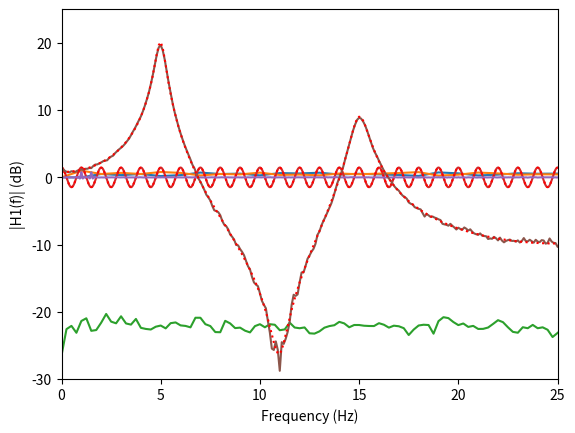
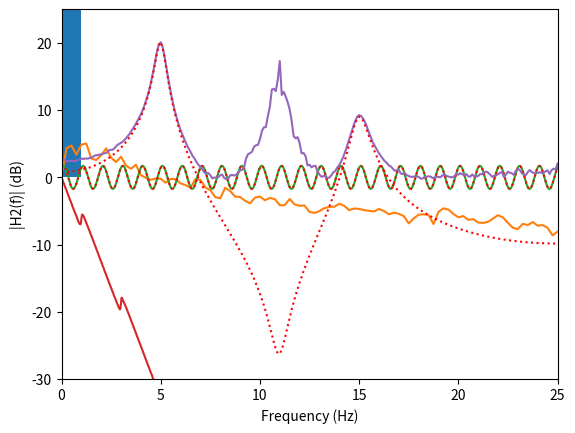
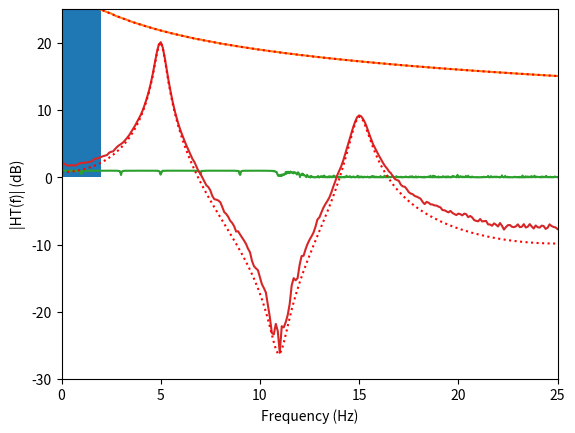
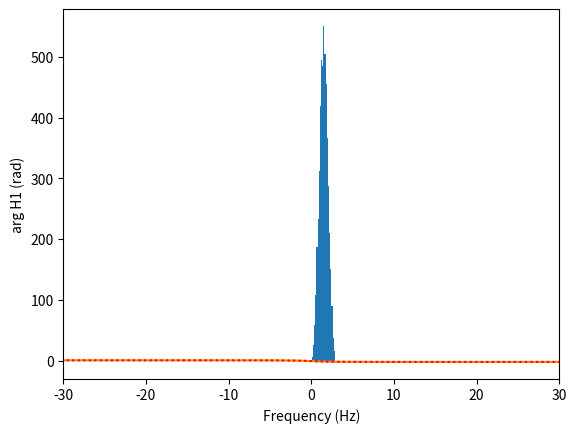
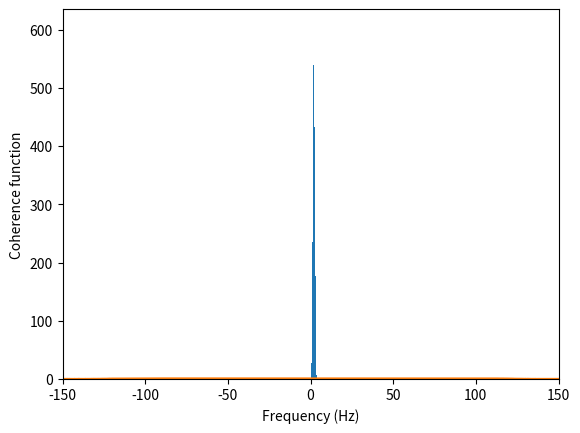
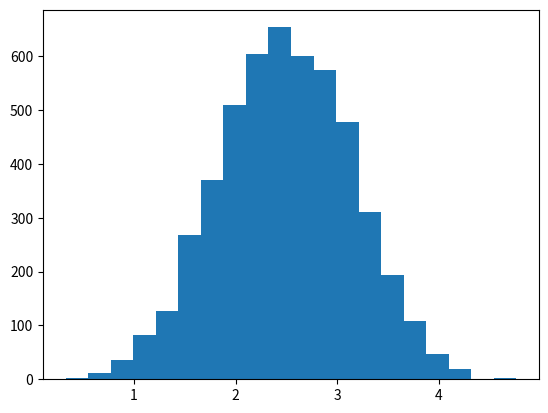
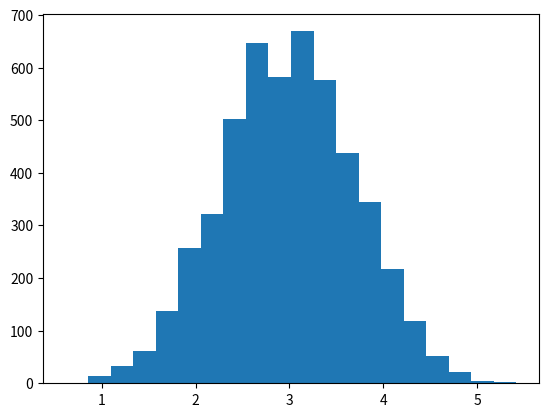
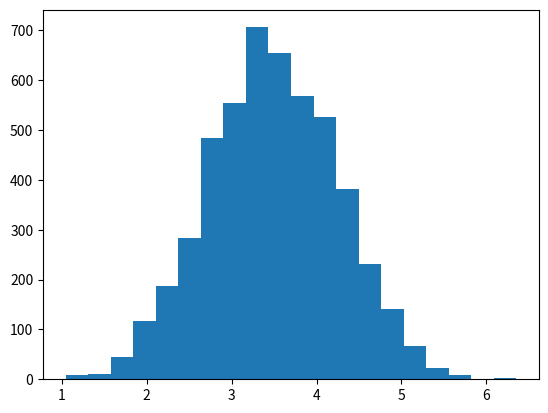
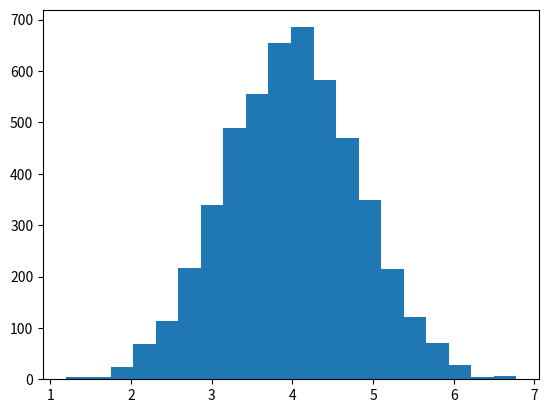
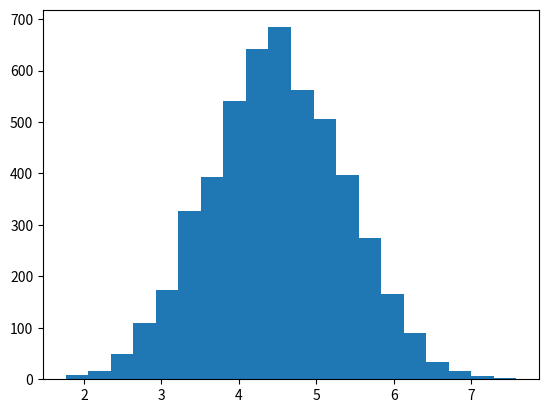
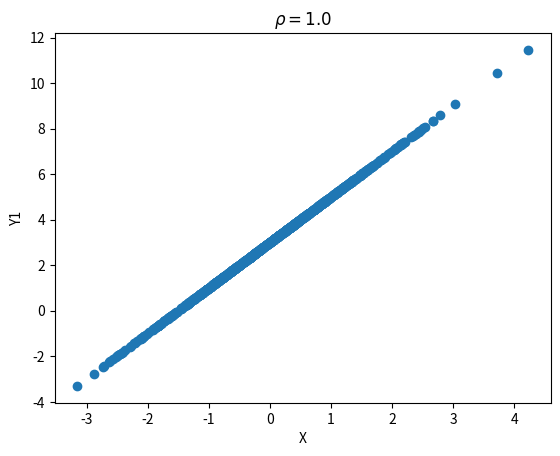
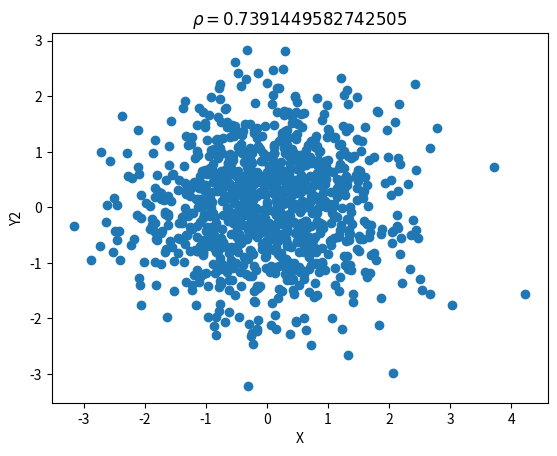
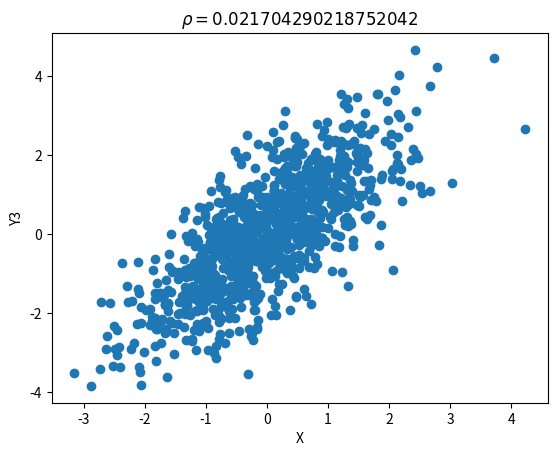
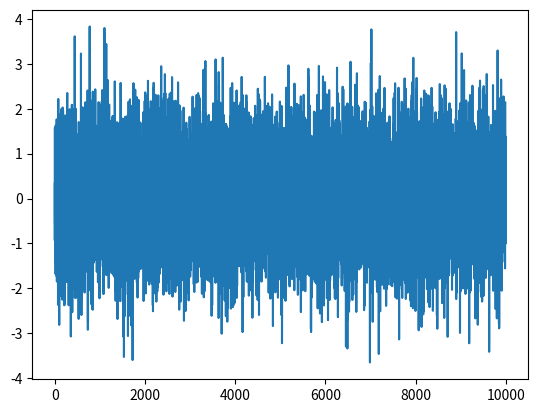
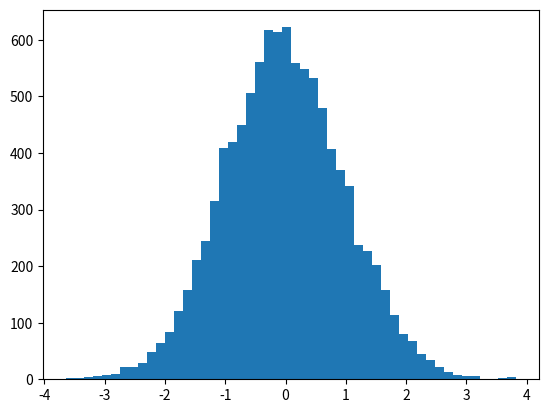
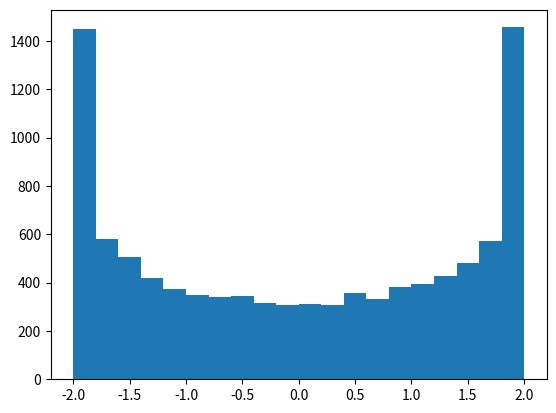

These charts were generated, in order, by the following Python code: (Note: this script raises an exception after producing the figures.)
# %%
import numpy as np
import matplotlib.pyplot as plt
import random
from numpy import pi
from scipy.fft import fft, ifft, fftfreq, fftshift
from scipy.signal import chirp, butter, filtfilt, correlate, correlation_lags, lfilter, convolve, csd
from scipy.io import loadmat

# %% 7.1
N=1000
f_heads = np.zeros(N)
f_tails = np.zeros(N)
for n in np.arange(1, N):
    x = np.random.rand(n)
    x = np.round(x)
    heads_id = np.where(x==1)[0]
    tails_id = np.where(x==0)[0]
    
    heads = heads_id.size
    tails = tails_id.size
    f_heads[n] = heads/n
    f_tails[n] = tails/n

plt.plot(f_heads)
plt.plot(f_tails)

# %% 7.2

x = np.random.uniform(size=(10, 5000))

nbin = 20
N = x.size
# %%
for ii in range(1,10):
    S = np.sum(x[:ii,:], axis=0)
    plt.figure()
    plt.hist(S, bins=nbin)
# %% 7.3
def correlation(x, y):
    return np.sum((x-np.mean(x))*(y-np.mean(y))/(np.std(x)*np.std(y)))/x.size

# %%
n = 1000
a, b = 2, 3
X = np.random.randn(n)
Y1 = a*X+b
Y2 = np.random.randn(n)
Y3 = X+Y2
rho1 = correlation(X,Y1)
rho2 = correlation(X,Y3)
rho3 = correlation(X,Y2)
plt.figure()
plt.plot(X,Y1, 'o')
plt.title(rf'$\rho = {rho1}$')
plt.xlabel('X')
plt.ylabel('Y1')

plt.figure()
plt.plot(X,Y2, 'o')
plt.title(rf'$\rho = {rho2}$')
plt.xlabel('X')
plt.ylabel('Y2')

plt.figure()
plt.plot(X,Y3, 'o')
plt.title(rf'$\rho = {rho3}$')
plt.xlabel('X')
plt.ylabel('Y3')
# %% 7.4

def kurtosis(x):
    return np.sum((x-x.mean())**4)/(x.std()**4)/x.size-3
    


X = np.random.randn(10000)
k = kurtosis(X)
plt.figure()
plt.plot(X)
plt.figure()
plt.hist(X,50)
# %% 8.1
n = 10000
A = 2
w = 1
theta = np.random.uniform(size=n)*2*np.pi
x1 = A*np.sin(theta)
t = np.linspace(0,2*np.pi,n)
x2 = A*np.sin(w*t)
plt.figure()
plt.hist(x1,20)
plt.figure()
plt.hist(x2,20)
# %% 8.2
def xcorr(x, y, fs):
    """Cross-correlation of two signals."""
    #corr = np.correlate(x, y, mode='same')  # scale = 'none'
    corr = correlate(x,y, mode='full') # scale = 'none
    #lags = np.arange(-(x.size - 1), x.size)
    lags = correlation_lags(x.size, y.size)
    corr /= (x.size - abs(lags))
    return lags/fs, corr 
    
#%%

A = 2
w = 2*np.pi*1
fs = 1000
t = 0
theta = np.random.uniform(size=(5000,1))*2*np.pi
x1 = A*np.sin(w*t+theta)
maxlag = 5
tau = np.linspace(-maxlag, maxlag, fs)
Rxx1 = np.zeros_like(tau)
for ii, tt in enumerate(tau):
    tmp = A*np.sin(w*(t+tt)+theta)
    Rxx1[ii] = np.mean(x1*tmp)
Rxx = A**2/2*np.cos(w*tau)

plt.figure()
plt.plot(tau,Rxx1)
plt.plot(tau, Rxx, '--')


t = np.linspace(0,1 , fs, endpoint=False)
tau2 = np.linspace(-20,20 , 2*fs-1, endpoint=False)
x2 = A*np.sin(w*t)
tau2, RxX2 = xcorr(x2,x2,fs)


plt.figure()
#plt.plot(tau2, Rxx2)
plt.plot(tau2, RxX2)
# %% 8.3
a=2
b=1
fs=200
delta1=1
delta2=2.5
t=np.linspace(0,0.5,fs, endpoint=False)
s=np.sin(2*pi*10*t)
N=4*fs
x = np.zeros(N)
x[fs:2*fs] = a*s
x[int(2.5*fs):int(3.5*fs)] = b*s

t = np.linspace(0,4,x.size)
Rxx = correlate(x,x, mode='full')
tau = correlation_lags(x.size,x.size, mode='full')/fs

plt.figure()
plt.plot(t,x)
plt.figure()
plt.plot(tau,Rxx)


noise = np.random.uniform(size=x.size)
xn = x+noise 
tau, Rxx = xcorr(xn,xn, fs)
plt.figure()
plt.plot(t,xn)
plt.figure()
plt.plot(tau,Rxx)
# %% 8.4
import numpy as np

A = 1
B = 1
C = 2
D = 2
thetax = 0
thetay = -np.pi/4
phi = np.pi/2
n = 2
w = 2 * np.pi * 1
fs = 200
T = 100
t = np.linspace(0, T, T*fs)
rel_time_delay = (thetax - thetay) / w

x = A * np.sin(w * t + thetax) + B
y = C * np.sin(w * t + thetay) + D * np.sin(n * w * t + phi)

plt.figure()
plt.plot(t,x)
plt.plot(t,y)
plt.xlim(0,4)

tau, Rxx = xcorr(x,y,fs)
plt.figure()
plt.plot(tau,Rxx)
plt.xlim(-4,4)
plt.ylim(-1,1)
# %% 8.5

A=1
w = 2*pi*1 
fs=200
T=100
t=np.linspace(0,T, T*fs, endpoint=False)
s=A*np.sin(w*t)
n = 2*A*np.random.uniform(-1,1,size=s.size)
fc = 20

b, a = butter(9, fc/(fs/2))

y = s+n
tau, Ryy = xcorr(y,y, fs)

plt.figure()
plt.plot(t,y)
plt.plot(t,s,'--')
plt.xlim(0,4)
plt.figure()
plt.plot(tau,Ryy)
plt.xlim(0,4)
plt.ylim(-1,1)
# %% 8.6



fs = 1000
T = 5
t = np.arange(0, T, 1/fs)
np.random.seed(0)
s = np.random.randn(len(t))

fc = 100
b, a = butter(9, fc/(fs/2))
s = lfilter(b, a, s)
s = s - np.mean(s)
s = s / np.std(s)
delta = 0.2
x = s[int(delta*fs):]
y = s[:-int(delta*fs)]
np.random.seed(1)
nx = np.random.randn(len(x)) * np.std(s)
np.random.seed(2)
ny = np.random.randn(len(y)) * np.std(s)
x = x + nx
y = y + ny

tau, Rxy = xcorr(x, y, fs)
tau2, Rxx = xcorr(x, x, fs)

plt.figure()

plt.plot(tau2, Rxx)
plt.xlabel(r'Time delay (s)')
plt.ylabel(r'Auto-correlation')
plt.xlim(-0.25,0.25)

plt.figure()
plt.plot(tau, Rxy)
plt.xlabel(r'Time delay (s)')
plt.ylabel(r'Cross-correlation')
plt.xlim(-0.5,0.5)
plt.ylim(-1,1)

# %% 8.7


fs = 200
t = np.arange(0, 1, 1/fs)
x = chirp(t, f0=5, t1=1, f1=15)
h = np.flip(x)
plt.figure()
plt.plot(t,x)
plt.figure()
plt.plot(t,h)


delta = 2
a = 0.1
fs = 200  
y = np.concatenate((np.zeros(delta*fs), a*x, np.zeros(3*fs)))
t = np.arange(len(y)) / fs

np.random.seed(0)
noise = 2 * np.std(a*x) * np.random.randn(len(y))


y = y + noise

plt.figure()

plt.plot(t, y)

tau, Rxy = xcorr(y,x,fs)
plt.figure()
plt.plot(tau, Rxy)
plt.xlim(-1,5)
#Ryx = correlate(y,x,'full')
#tau = correlation_lags(y.size, x.size, mode='full')
tau, Ryx = xcorr(y,x,fs)

plt.figure()

plt.plot(tau, Ryx)
plt.xlim(-1,5)



out = convolve(y, h, mode='full')


plt.figure()

plt.plot(t, out[:y.size])
# %% 8.8

A = 1
C = 2
D = 2
thetax = 0
thetay = -np.pi/4
phi = np.pi/2
n = 2
p = 1
w = 2*np.pi*p
fs = 200
T = 100
t = np.linspace(0,T,fs*T)
x = A*np.sin(w*t+thetax)
y = C*np.sin(w*t+thetay)+D*np.sin(n*w*t+phi)
maxlag = 4*fs

plt.figure()
plt.plot(t,x)
plt.plot(t,y)
plt.xlim(0,4)

tau, Rxy = xcorr(x, y,fs)

plt.figure()
plt.plot(tau, Rxy)
plt.xlabel('Time delay (s)')
plt.ylabel('Cross-correlation')
plt.title('Cross-correlation between x and y')
plt.xlim(0,4)

plt.show()



ii = np.where(tau==0)[0][0]
Sxy = fft(Rxy[ii:])
f = fftfreq(Sxy.size, 1/fs)[0:Sxy.size//2]
Sxy = Sxy[0:Sxy.size//2]
thetaxy=(thetax-thetay)


plt.figure()
plt.plot(f,np.abs(Sxy))
plt.xlim(0,2*p)
ind = np.where(f == p)[0][0]
arg_Sxy_at_p_Hz = np.angle(Sxy[ind])
print(thetaxy)
print(arg_Sxy_at_p_Hz)


# %% 8.9
fs=500
T=100
t = np.linspace(0,T,T*fs)
randgen = np.random.default_rng(seed=0)
s=randgen.random(t.size)
plt.figure()
plt.plot(t,s)
fc=100
b,a=butter(22,fc/(fs/2))
s=filtfilt(b,a,s)
plt.figure()
plt.plot(t,s)
s=s-np.mean(s)
s=s/np.std(s)# Makes mean(s)=0 & std(s)=1
delta=0.2
plt.figure()
plt.plot(t,s)



x=s
y = np.zeros_like(x)
y[int(delta*fs):]=s[:int(-delta*fs)]

plt.figure()
plt.plot(x)
plt.plot(y,'--')


nx=randgen.random(x.size)
ny=randgen.random(y.size)
x=x+nx
y=y+ny
tau1, Rxx=xcorr(x,x,fs)
tau2, Rxy=xcorr(y,x,fs)

plt.figure()
plt.plot(tau1,Rxx)
plt.plot(tau2,Rxy)
plt.xlim(-2,2)
plt.ylim(0,1.5)

ii = np.where(tau2==0)[0][0]
Sxy = fft(Rxy[ii:ii+fs])
#Sxy /= Sxy.size
f2 = fftfreq(Sxy.size, 1/fs)[0:Sxy.size//2]
Sxy = Sxy[0:Sxy.size//2]
plt.figure()
plt.plot(f2,np.unwrap(np.angle(Sxy)))

ii = np.where(tau1==0)[0][0]
Sxx = fft(Rxx[ii:ii+fs])
#Sxx /= Sxx.size
f1 = fftfreq(Sxx.size, 1/fs)[0:Sxx.size//2]
Sxx = Sxx[0:Sxx.size//2]
H1 = Sxy/Sxx




plt.figure()
plt.plot(f2,20*np.log10(np.abs(Sxy)))
plt.plot(f1,20*np.log10(np.abs(H1)))
plt.figure()
plt.plot(f2,np.unwrap(np.angle(Sxy)))
plt.plot(f1,np.unwrap(np.angle(H1)))

# %%8.10
fs=100

t=np.linspace(0,int(2.5),int(2.5*fs))
A=100
zeta=0.03
f=10
wn=2*pi*f; wd=np.sqrt(1-zeta**2)*wn
h=(A/wd)*np.exp(-zeta*wn*t)*np.sin(wd*t)

T=100 # 100 and 2000 
x=2*randgen.random(T*fs)
y=np.convolve(h,x)
y=lfilter(h,1,x)
tau, Rxx = xcorr(x,x,fs)
tau, Ryy = xcorr(y,y,fs)
tau, Rxy = xcorr(y,x,fs)

plt.figure()
plt.plot(tau,Rxx)
plt.xlim(-5,5)
plt.figure()
plt.plot(tau,Ryy)
plt.xlim(-5,5)
plt.figure()
plt.plot(tau,Rxy)
plt.xlim(-5,5)

ii = np.where(tau==0)[0][0]
Sxx = fft(Rxx[ii:ii+fs])
#Sxx = fft(Rxx[fs:6*fs])[0:5*fs//2-1]
f = fftfreq(Sxx.size, 1/fs)[:Sxx.size//2]
Sxx = Sxx[:Sxx.size//2]
ii = np.where(tau==0)[0][0]
Syy = fft(Ryy[ii:ii+fs])
#Syy = fft(Ryy[0:5*fs])[0:5*fs//2-1]
Syy = Syy[:Syy.size//2]
ii = np.where(tau==0)[0][0]
Sxy = fft(Rxy[ii:ii+fs])
#Sxy = fft(Rxy[fs:6*fs])[0:5*fs//2-1]
Sxy = Sxy[:Sxy.size//2]

plt.figure()
plt.plot(f,20*np.log10(np.abs(Sxx)))
#plt.xlim(-5,5)
plt.figure()
plt.plot(f,20*np.log10(np.abs(Syy)))
#plt.xlim(-5,5)
plt.figure()
plt.plot(f,20*np.log10(np.abs(Sxy)))
#plt.xlim(-5,5)



H1 = Sxy/Sxx
H = fftshift(fft(h))
ff = fftshift(fftfreq(H.size,1/fs))
plt.figure()
plt.plot(f,20*np.log10(np.abs(H1)))
#plt.xlim(-5,5)
plt.figure()
plt.plot(ff,20*np.log10(np.abs(H)))
# %%9.1

fs = 500
T1 = 1
T2 = 100
t1 = np.arange(0, T1, 1/fs)
t2 = np.arange(0, T2, 1/fs)
T = 0.1
h = 1/T * np.exp(-t1/T)

np.random.seed(0)
x = np.random.randn(T2*fs)
fc = 30
b, a = butter(9, fc/(fs/2))
x = lfilter(b, a, x)
x = x - np.mean(x)
x = x / np.std(x)
y = np.convolve(h, x, mode='full')
#y = sg.convolve(y, x, mode='full')

N = 4*fs
fxx, Sxx = csd(x, x, window='han', nperseg=N, noverlap=N//2, fs=fs, scaling='spectrum', return_onesided=False)
fyy, Syy = csd(y, y, window='han', nperseg=N, noverlap=N//2, fs=fs, scaling='spectrum', return_onesided=False)
fxy, Sxy = csd(x, y, window='han', nperseg=N, noverlap=N//2, fs=fs, scaling='spectrum', return_onesided=False)

Sxx = np.fft.fftshift(Sxx)
Syy = np.fft.fftshift(Syy)
Sxy = np.fft.fftshift(Sxy)

fxx = np.fft.fftshift(fxx)
fyy = np.fft.fftshift(fyy)
fxy = np.fft.fftshift(fxy)

H1 = Sxy / Sxx
H = np.fft.fftshift(np.fft.fft(h, N))
#H = np.fft.fft(h, N)/ fs
Gamma = np.abs(Sxy)**2 / (Sxx * Syy)
f = np.fft.fftshift(fftfreq(H.size,1/fs))



plt.figure(1)
plt.plot(fxx, 10*np.log10(np.abs(Sxx)))
plt.xlabel('Frequency (Hz)')
plt.ylabel('Sxx (dB)')
plt.axis([-30, 30, -30, -15])

plt.figure(2)
plt.plot(fxy, 10*np.log10(np.abs(Sxy)))
plt.xlabel('Frequency (Hz)')
plt.ylabel('|Sxy| (dB)')
plt.axis([-30, 30, -15, 5])


plt.figure(3)
plt.plot(f, 10*np.log10(np.abs(H1)))
plt.plot(f, 10*np.log10(np.abs(H)), 'r:')
plt.xlabel('Frequency (Hz)')
plt.ylabel('|H1| (dB)')
plt.xlim(-30,30)
plt.axis([-30, 30, 15, 30])

plt.figure(4)
plt.plot(f, np.unwrap(np.angle(H1)))
plt.plot(f, np.unwrap(np.angle(H)), 'r:')
plt.xlabel('Frequency (Hz)')
plt.ylabel('arg H1 (rad)')
plt.xlim(-30,30)
#plt.axis([-30, 30, -1.6, 1.6])

plt.figure(5)
plt.plot(f, Gamma)
plt.xlabel('Frequency (Hz)')
plt.ylabel('Coherence function')
plt.xlim(-150,150)
#plt.axis([-150, 150, 0, 1.1])
# %% 9.2
fs=500; T1=1; T2=40
t1 = np.arange(0,T1,1/fs)
t2 = np.arange(0,T2,1/fs)
T=0.1
h=1/T*np.exp(-t1/T)
A=2
f=1
w=2*pi*f
x=A*np.sin(w*t2)
y=lfilter(h,1,x)/fs

maxlag=2*fs
tau, Ryy=xcorr(y,y,fs)
tau, Rxy=xcorr(y,x,fs)
phi=np.atan(1/(w*T))
Ryy_a=(A**2/2)*(1./(1+(w*T)**2))*np.cos(w*tau)
Rxy_a=(A**2/2)*(1./np.sqrt(1+(w*T)**2))*np.sin(w*tau+phi)

plt.figure(1) 
plt.plot(tau,Ryy)
plt.plot(tau,Ryy_a, 'r:') 
plt.xlim(-2,2)


plt.figure(2) 
plt.plot(tau,Rxy) 
plt.plot(tau,Rxy_a, 'r:') 
plt.xlim(-2,2)

# %% 9.3


fs = 100
T = 500
t = np.arange(0, T-1/fs, 1/fs)
np.random.seed(0)
s = np.random.randn(len(t))
fc = 10
b, a = butter(9, fc/(fs/2))
s = filtfilt(b, a, s)
s = s - np.mean(s)
s = s / np.std(s)
a = 1
b = 0.8
c = 0.75
delta1 = 1
delta2 = 1.5
N1 = 2*fs
N2 = T*fs - N1
x = a * s
y = np.zeros_like(x)
y[int(delta1*fs):] += b * s[:int(-delta1*fs)]
y[int(delta2*fs):] += c * s[:int(-delta2*fs)]


np.random.seed(10)
n = np.random.randn(len(y)) * 0.1
y = y + n
maxlag = 2*fs
tau, Rxy = xcorr(y, x, fs)

T1 = 50
f, Gxx  = csd(x, x, window='han', nperseg=T1*fs, noverlap=T1*fs//2, fs=fs, scaling='spectrum')
f, Gyy  = csd(y, y, window='han', nperseg=T1*fs, noverlap=T1*fs//2, fs=fs, scaling='spectrum')
f, Gxy  = csd(x, y, window='han', nperseg=T1*fs, noverlap=T1*fs//2, fs=fs, scaling='spectrum')
Gamma = np.abs(Gxy)**2 / (Gxx * Gyy)


plt.figure(1)
plt.plot(tau[maxlag+1:], Rxy[maxlag+1:])
plt.xlabel('Lag (τ)')
plt.ylabel('Cross-correlation')
plt.axis([0, 2, -0.2, 0.8])

plt.figure(2)
plt.plot(f, np.unwrap(np.angle(Gxy)))
plt.xlabel('Frequency (Hz)')
plt.ylabel('arg Gxy (rad)')
plt.axis([0, 15, -120, 10])

plt.figure(3)
plt.plot(f, Gamma)
plt.xlabel('Frequency (Hz)')
plt.ylabel('Coherence function')
plt.axis([0, 15, 0, 1.2])


# %% 9.4


# Constants
A1 = 20
A2 = 30
f1 = 5
f2 = 15
wn1 = 2 * np.pi * f1
wn2 = 2 * np.pi * f2
zeta1 = 0.05
zeta2 = 0.03
wd1 = np.sqrt(1 - zeta1**2) * wn1
wd2 = np.sqrt(1 - zeta2**2) * wn2
fs = 50
T1 = 10
t1 = np.arange(0, T1, 1/fs)

# Impulse response
h = (A1 / wd1) * np.exp(-zeta1 * wn1 * t1) * np.sin(wd1 * t1) + (A2 / wd2) * np.exp(-zeta2 * wn2 * t1) * np.sin(wd2 * t1)

# Signal
T = 5000
np.random.seed(0)
x = np.random.randn(T * fs)
y = lfilter(h, 1, x)

# Noise
np.random.seed(10)
nx = 0.5 * np.random.randn(len(x))  
nx = 0 #for Case (a)
np.random.seed(20)
ny = 0.5 * np.random.randn(len(y))  
#ny = 0 #for Case (b)
x = x + nx
y = y + ny


# Power spectral density
N1 = T1 * fs
f, Gxx = csd(x, x, window='han', nperseg=N1, noverlap=N1 // 2, fs=fs, scaling='spectrum')
f, Gyy = csd(y, y, window='han', nperseg=N1, noverlap=N1 // 2, fs=fs, scaling='spectrum')
f, Gxy = csd(x, y, window='han', nperseg=N1, noverlap=N1 // 2, fs=fs, scaling='spectrum')
f, Gyx = csd(y, x, window='han', nperseg=N1, noverlap=N1 // 2, fs=fs, scaling='spectrum')

# Frequency response
H1 = Gxy / Gxx
H2 = Gyy / Gxy
HT = (Gyy - Gxx + np.sqrt((Gxx - Gyy)**2 + 4 * np.abs(Gxy)**2)) / (2 * Gxy)
H = fft(h)
fh = fftfreq(H.size,1/fs)[:H.size//2]
H = H[:H.size//2]

# Plots

plt.figure(1)
plt.plot(f, 20 * np.log10(np.abs(H1)), fh, 20 * np.log10(np.abs(H)), 'r:')
plt.xlabel('Frequency (Hz)')
plt.ylabel('|H1(f)| (dB)')
plt.axis([0, 25, -30, 25])

plt.figure(2)
plt.plot(f, 20 * np.log10(np.abs(H2)), fh, 20 * np.log10(np.abs(H)), 'r:')
plt.xlabel('Frequency (Hz)')
plt.ylabel('|H2(f)| (dB)')
plt.axis([0, 25, -30, 25])

plt.figure(3)
plt.plot(f, 20 * np.log10(np.abs(HT)), fh, 20 * np.log10(np.abs(H)), 'r:')
plt.xlabel('Frequency (Hz)')
plt.ylabel('|HT(f)| (dB)')
plt.axis([0, 25, -30, 25])

plt.show()

# %% 9.5

mat = loadmat('beam_experiment.mat')

# Constants
fs = 256
T = 4
# Generate signals x and y

x = mat['x'][0]
y = mat['y'][0]

# Compute power spectral density (PSD)

N1 = T*fs

f, Gxx = csd(x, x, window='han', nperseg=N1, noverlap=N1 // 2, fs=fs, scaling='spectrum', return_onesided=True)
f, Gyy = csd(y, y, window='han', nperseg=N1, noverlap=N1 // 2, fs=fs, scaling='spectrum', return_onesided=True)
f, Gxy = csd(x, y, window='han', nperseg=N1, noverlap=N1 // 2, fs=fs, scaling='spectrum', return_onesided=True)
f, Gyx = csd(y, x, window='han', nperseg=N1, noverlap=N1 // 2, fs=fs, scaling='spectrum', return_onesided=True)

# Compute frequency response
H1 = Gxy / Gxx
H2 = Gyy / Gyx
HT = (Gyy - Gxx + np.sqrt((Gxx - Gyy) ** 2 + 4 * np.abs(Gxy) ** 2)) / (2 * Gyx)

# Plot frequency response


#plt.figure(1)
#plt.plot(f, 20 * np.log10(np.abs(H1)))
#plt.xlabel('Frequency (Hz)')
#plt.ylabel('|$H_1(f)|$ (dB)')
#plt.axis([5, 90, -45, 25])
#
#plt.figure(2)
#plt.plot(f, 20 * np.log10(np.abs(H2)))
#
#plt.xlabel('Frequency (Hz)')
#plt.ylabel('|$H_2(f)|$ (dB)')
#plt.axis([5, 90, -45, 25])
#
#plt.figure(3)
#plt.plot(f, 20 * np.log10(np.abs(HT)))
#plt.xlabel('Frequency (Hz)')
#plt.ylabel('|$H_T(f)|$ (dB)')
#plt.axis([5, 90, -45, 25])

plt.figure(4)
plt.plot(f, 20 * np.log10(np.abs(H1)))
plt.plot(f, 20 * np.log10(np.abs(H2)), '--',)
plt.plot(f, 20 * np.log10(np.abs(HT)), ':')
plt.xlabel('Frequency (Hz)')
plt.ylabel('|$H(f) Estimates|$ (dB)')
plt.legend([r'$H_1$', r'$H_2$', r'$H_T$'],loc='upper right')
plt.axis([5, 90, -45, 25])

plt.figure(5)
plt.plot(f, np.unwrap(np.angle(H1)), 
         f, np.unwrap(np.angle(H2)), '--',
         f, np.unwrap(np.angle(HT)), ':')
plt.xlabel('Frequency (Hz)')
plt.ylabel('Phase spectrum (rad)')
plt.legend([r'$H_1$', r'$H_2$', r'$H_T$'],loc='upper right')
plt.axis([5, 90, -7, 0.5])

plt.show()
# %%
